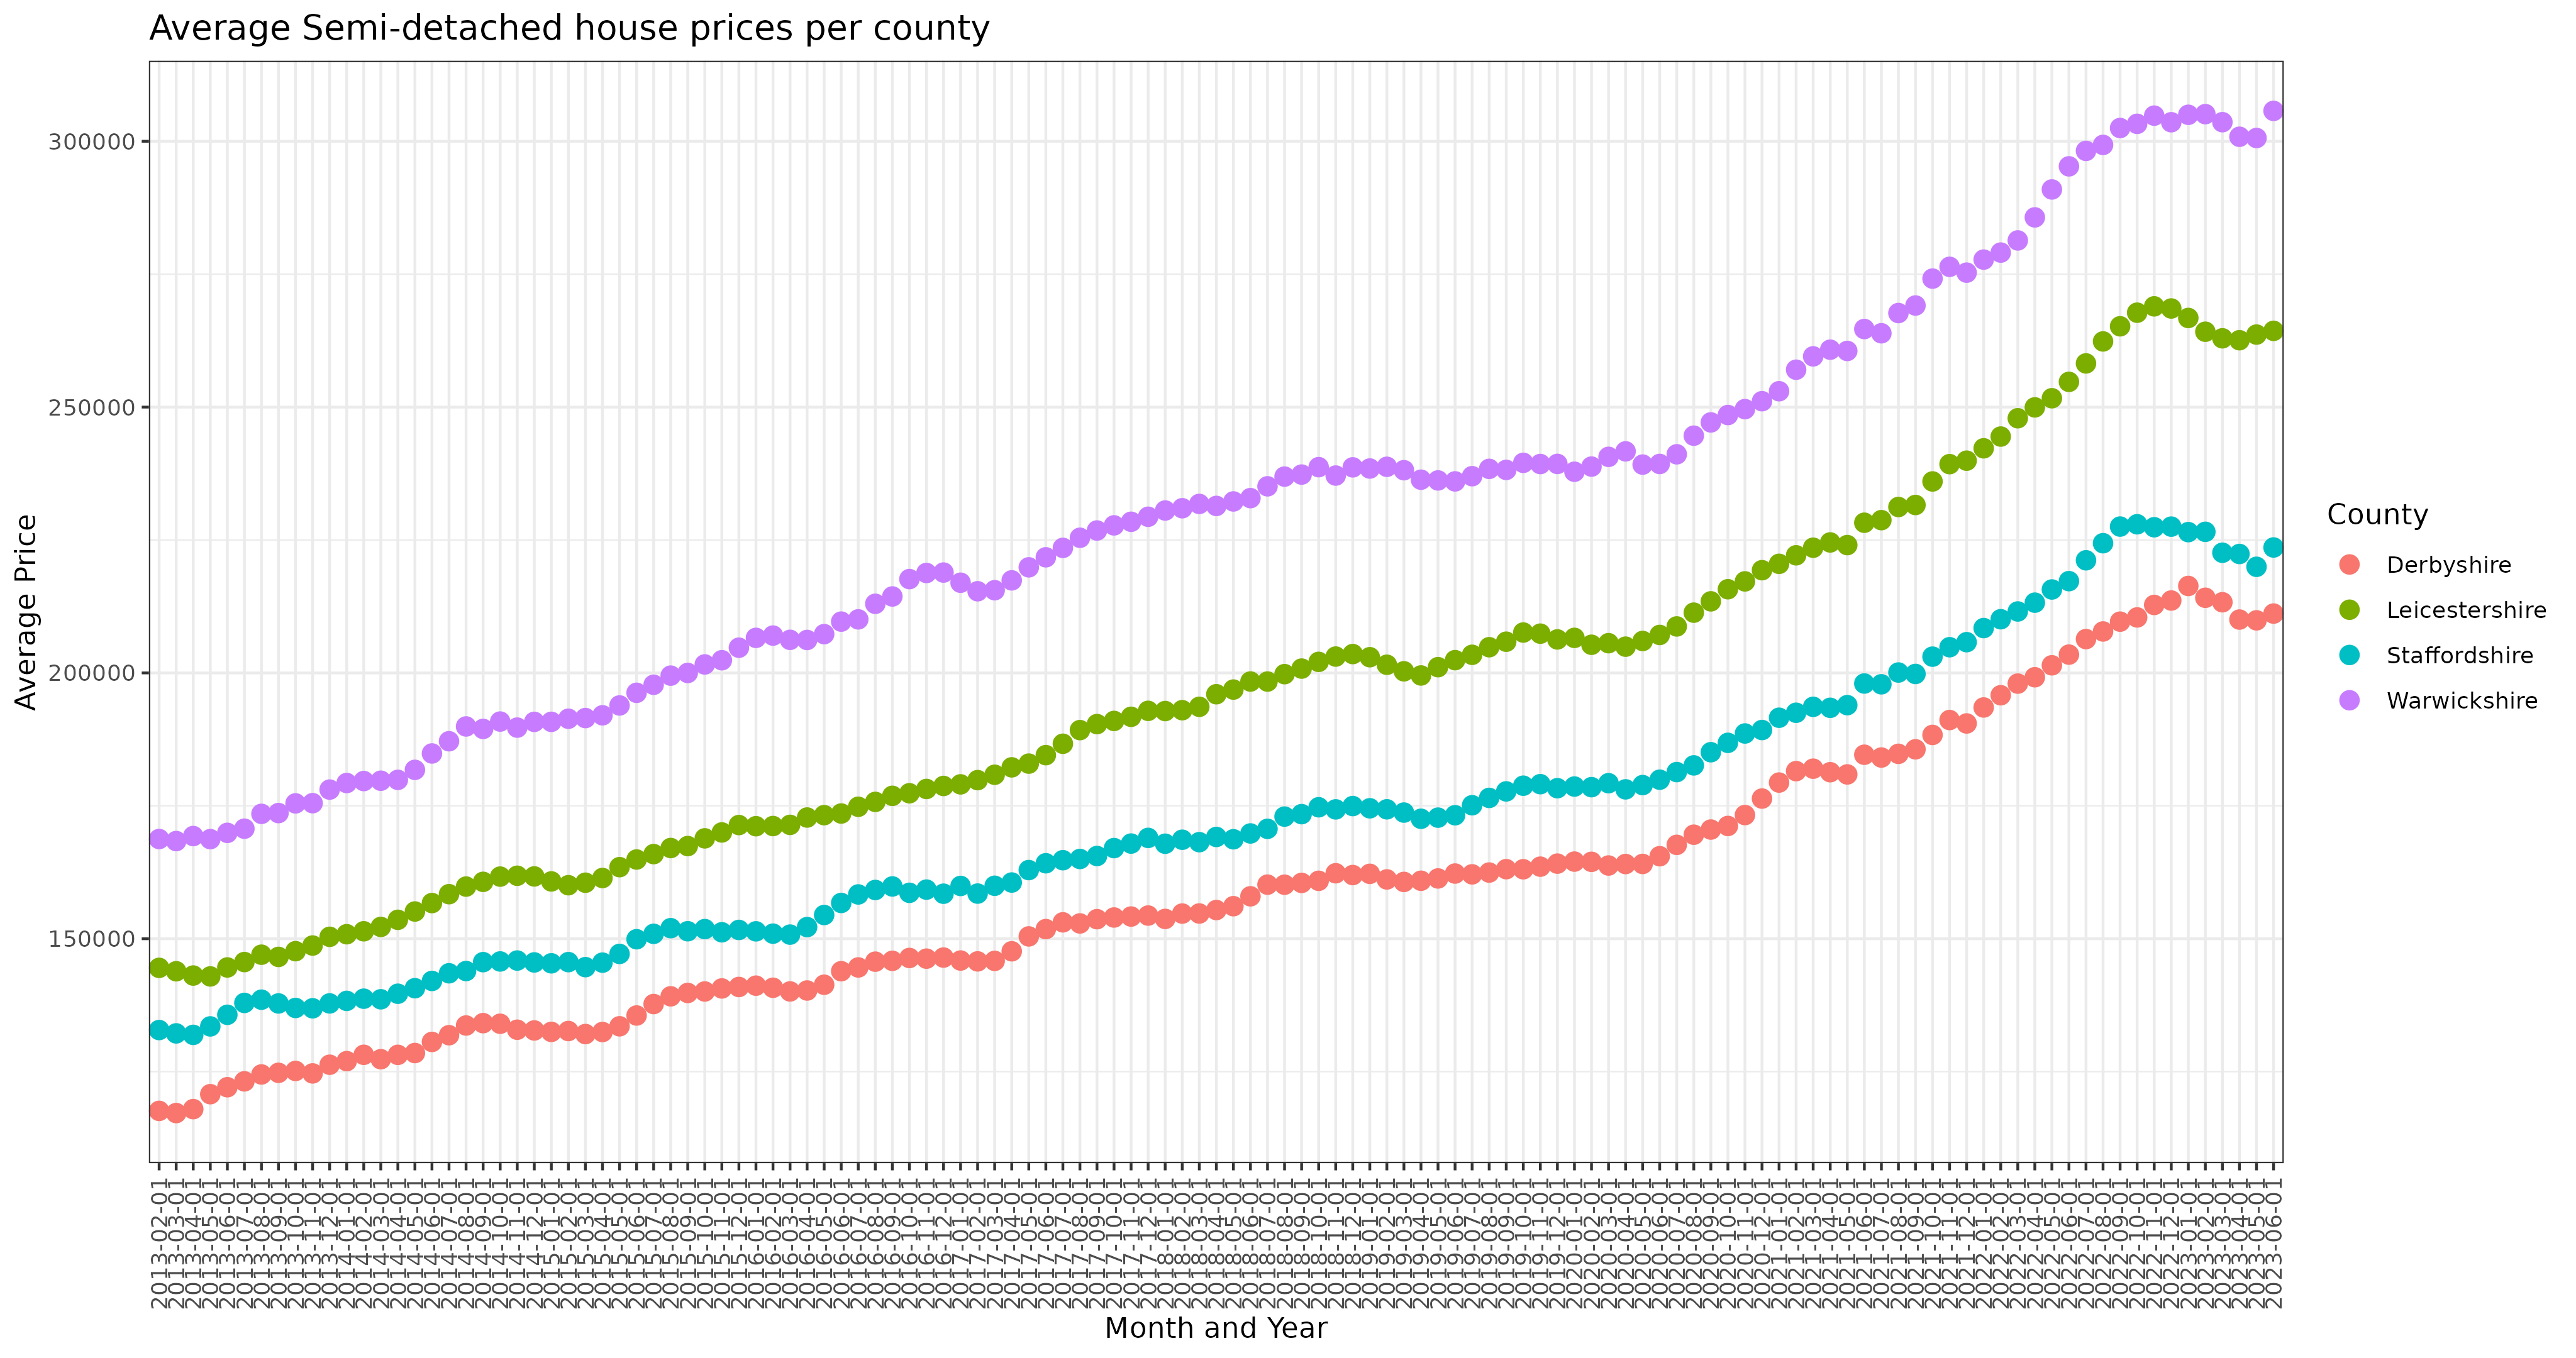

Source code (R):
library("tidyverse")

regions  <- c(
  "Derbyshire",
  "Leicestershire",
  "Staffordshire",
  "Warwickshire"
)

data  <- read.csv("props.csv")

data %>%
  filter(Region_Name %in% regions) %>%
  filter(Date > "2013-01-01") %>%
  ggplot(aes(
    Date,
    Semi_Detached_Average_Price
  )) +
  geom_point(aes(color = Region_Name), size = 3) +
  theme_bw() +
  theme(axis.text.x = element_text(angle = 90, vjust = 0.5, hjust = 1)) +
  labs(
    title = "Average Semi-detached house prices per county",
    x = "Month and Year",
    y = "Average Price",
    color = "County"
  )

ggsave(
  "semi-detached-house-prices-derby-leicester-staffs-warwickshire.png",
  width = 4096,
  height = 2160,
  unit = "px"
)
